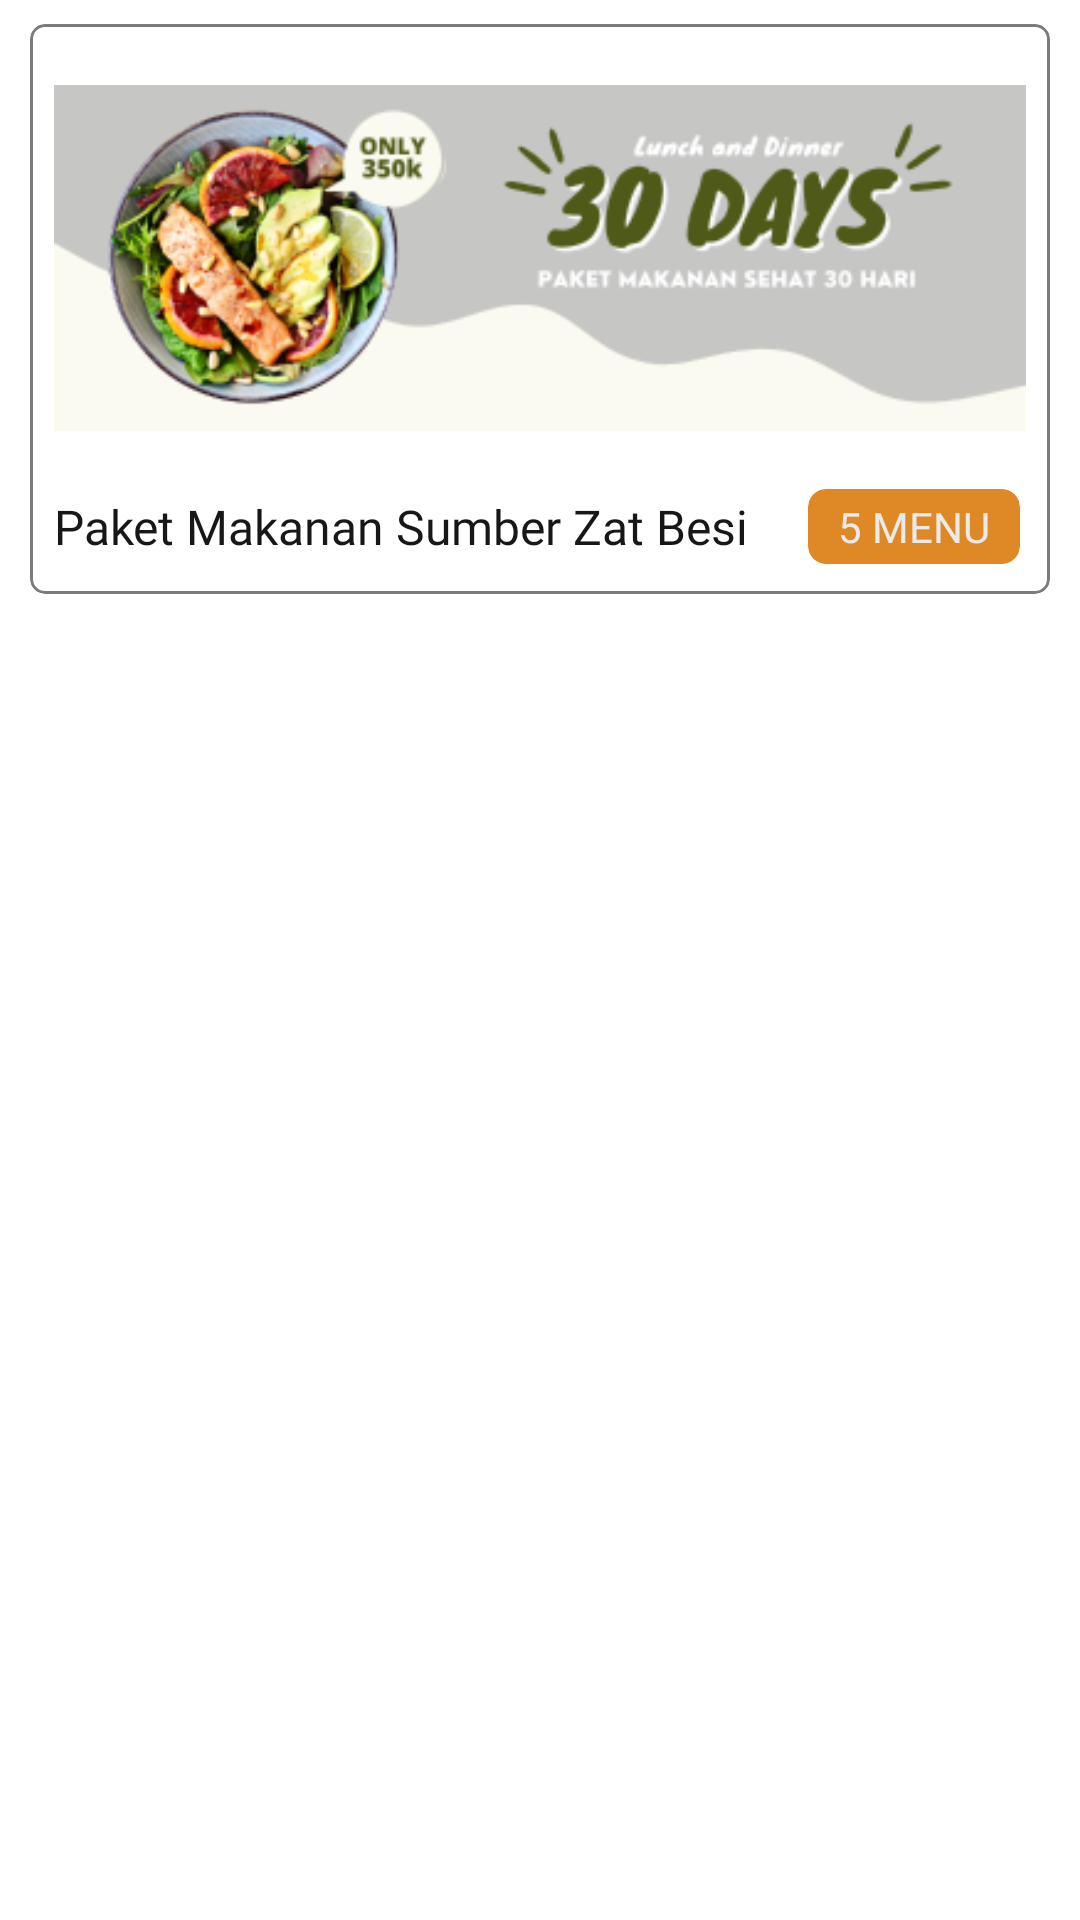

Android layout source for this screen:
<!-- AndroidManifest.xml: application theme Theme.SayFine -->
<!-- res/layout/list_packet.xml -->
<?xml version="1.0" encoding="utf-8"?>
<LinearLayout xmlns:android="http://schemas.android.com/apk/res/android"
    xmlns:app="http://schemas.android.com/apk/res-auto"
    android:layout_width="match_parent"
    android:layout_height="wrap_content"
    android:orientation="vertical"
    android:paddingLeft="10dp"
    android:paddingTop="8dp"
    android:paddingRight="10dp"
    android:paddingBottom="5dp">

    <com.google.android.material.card.MaterialCardView
        android:id="@+id/cardPacket"
        android:layout_width="match_parent"
        android:layout_height="wrap_content"
        android:clickable="true"
        app:cardCornerRadius="5dp"
        app:cardElevation="0dp"
        app:cardMaxElevation="0dp"
        app:strokeColor="@color/TertiaryDark"
        app:strokeWidth="1dp">

        <LinearLayout
            android:layout_width="match_parent"
            android:layout_height="match_parent"
            android:orientation="vertical"
            android:padding="8dp">

            <ImageView
                android:id="@+id/imgPacketThumb"
                android:layout_width="match_parent"
                android:layout_height="wrap_content"
                app:srcCompat="@drawable/pic_menu_30" />

            <LinearLayout
                android:layout_width="match_parent"
                android:layout_height="match_parent"
                android:layout_marginTop="5dp"
                android:orientation="horizontal">

                <TextView
                    android:id="@+id/txtPacketTitle"
                    android:layout_width="wrap_content"
                    android:layout_height="wrap_content"
                    android:layout_gravity="center_vertical"
                    android:layout_weight="1"
                    android:fontFamily="@font/roboto_regular"
                    android:text="Paket Makanan Sumber Zat Besi"
                    android:textColor="@color/SecondaryDark"
                    android:textSize="16sp" />

                <com.google.android.material.card.MaterialCardView
                    android:layout_width="wrap_content"
                    android:layout_height="wrap_content"
                    android:layout_gravity="right"
                    app:cardBackgroundColor="@color/primary"
                    app:cardCornerRadius="6dp"
                    app:cardElevation="0dp"
                    app:cardMaxElevation="0dp"
                    app:cardPreventCornerOverlap="true"
                    app:cardUseCompatPadding="true">

                    <TextView
                        android:id="@+id/txtPacketAmount"
                        android:layout_width="wrap_content"
                        android:layout_height="wrap_content"
                        android:layout_marginLeft="10dp"
                        android:layout_marginTop="3dp"
                        android:layout_marginRight="10dp"
                        android:layout_marginBottom="3dp"
                        android:fontFamily="@font/roboto_regular"
                        android:text="5 menu"
                        android:textAllCaps="true"
                        android:textColor="@color/SecondaryLight" />
                </com.google.android.material.card.MaterialCardView>
            </LinearLayout>

        </LinearLayout>
    </com.google.android.material.card.MaterialCardView>
</LinearLayout>
<!-- resources referenced by this layout -->
<resources>
  <color name="SecondaryDark">#171717</color>
  <color name="SecondaryLight">#eaeaea</color>
  <color name="TertiaryDark">#7b7b7b</color>
  <color name="primary">#DE8925</color>
  <!-- drawable pic_menu_30: png bitmap (drawable, 48407 bytes) -->
  <style name="Theme.SayFine" parent="Theme.MaterialComponents.DayNight.DarkActionBar">
          
          <item name="colorPrimary">@color/primary</item>
          <item name="colorPrimaryVariant">@color/primary_dark</item>
          <item name="colorOnPrimary">@color/white</item>
          
          <item name="colorSecondary">@color/teal_200</item>
          <item name="colorSecondaryVariant">@color/teal_700</item>
          <item name="colorOnSecondary">@color/black</item>
          <item name="windowActionBar">false</item>
          <item name="windowNoTitle">true</item>
          
          <item name="android:statusBarColor" tools:targetApi="l">?attr/colorPrimaryVariant</item>
          
  
      </style>
  <color name="primary_dark">#CD750E</color>
  <color name="white">#FFFFFFFF</color>
  <color name="teal_200">#FF03DAC5</color>
  <color name="teal_700">#FF018786</color>
  <color name="black">#FF000000</color>
</resources>
